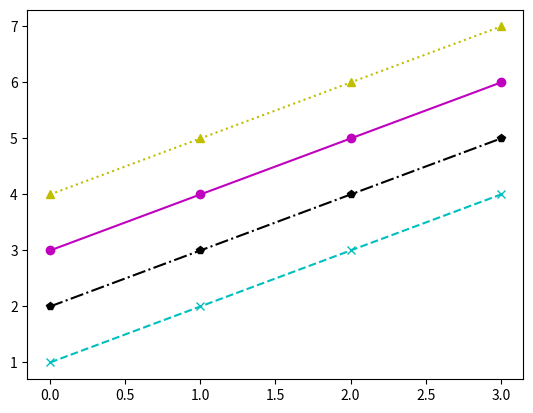

Generate this figure with matplotlib:
'''
八种内建默认颜色缩写：
    b: blue
    g: green
    r: red
    c: cyan
    m: magenta
    y: yellow
    k: black
    w: white
其他颜色表示方法
    灰色阴影
    html 十六进制
    RGB元祖
'''



'''
23种点形状。注意，不同点形状默认使用不同颜色
    "." : point        "v" : triangle_down
    "," : pixel        "^" : triangle_up
    "0" : circle       "<" : triangle_left
    "1" : tri_down     ">" : triangle_right
    "2" : tri_up       "s" : square
    "3" : tri_left     "p" : pentagon
    "4" : tri_right    "*" : star
    "8" : octagon      "h" : hexagon1
    "+" : plus         "H" : hexagon2
    "x" : x            "D" : diamond
    "d" : thin_diamond
'''



'''
四种线型
    -    实线
    --   虚线
    -.   点划线
    :    点线

'''



'''
样式字符串(可以将颜色、点型、线型写成一个字符串)，如：
    cx--
    mo:
    kp-

'''

'''
使用plt.style.use() 来美化坐标，参数‘ggplot’很好看
'''

import numpy as np
import matplotlib.pyplot as plt


y = np.arange(1,5)


# 颜色举例
# plt.plot(y,color='g') # 内置颜色

# plt.plot(y+1,color='0.5') #灰度

# plt.plot(y+2,color='#CDCDB4') # 十六进制

# plt.plot(y+3,color=(0.1,0.2,0.3)) # RGB元祖




# 点形状(写marker会将点连成线，不写则不连线)
# plt.plot(y,marker='o')

# plt.plot(y+1,marker='^')

# plt.plot(y+2,'D')

# plt.plot(y+3,'p')

# 线型
# plt.plot(y,'--')

# plt.plot(y+1,'-.')

# plt.plot(y+2,'-')

# plt.plot(y+3,':')

#样式字符串
plt.plot(y,'cx--')

plt.plot(y+1,'kp-.')

plt.plot(y+2,'mo-')

plt.plot(y+3,'y^:')


plt.show()
